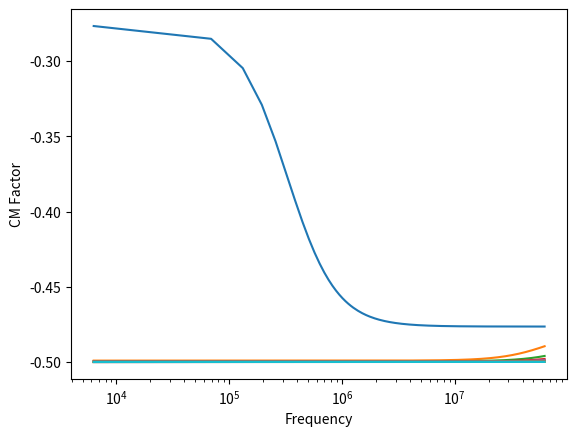

This figure's Python source:
import matplotlib.pyplot as plt
import numpy as np
import math
g = 2 * math.pi * np.arange(1000, 10000000, 10000)
z = np.linspace(0.0002, 1, 20)
perm_of_free_space = (8.85418782 * pow(10, -12))

perm_of_medium = 80 * perm_of_free_space


perm_of_particle = 2.56 * perm_of_free_space 
con_of_particle = (7 *  pow(10, -5))

for i in z:
    
    con_of_medium = i
   
    #The complex permittivity of particle is found by the formula below
    complex_perm_of_medium = ((perm_of_medium) - 1j*(con_of_medium/g))

    #The complex permittivity of particle is found by the formula below
    complex_perm_of_particle =  ((perm_of_particle) - 1j*(con_of_particle/g))
                                         
    
    #The Clausius Mossoti Factor is determined by the following formula
    cm_factor = (complex_perm_of_particle - complex_perm_of_medium)/(complex_perm_of_particle + (2*complex_perm_of_medium))
    
    x_axis = [x.real for x in cm_factor]
    y_axis = [y.imag for y in cm_factor]
    
    print(complex_perm_of_particle - complex_perm_of_medium)
    plt.xscale('log')
    
    #plt.plot(g,y_axis)
    plt.plot(g,x_axis)
    plt.xlabel("Frequency")
    plt.ylabel("CM Factor")
    #plt.show()
